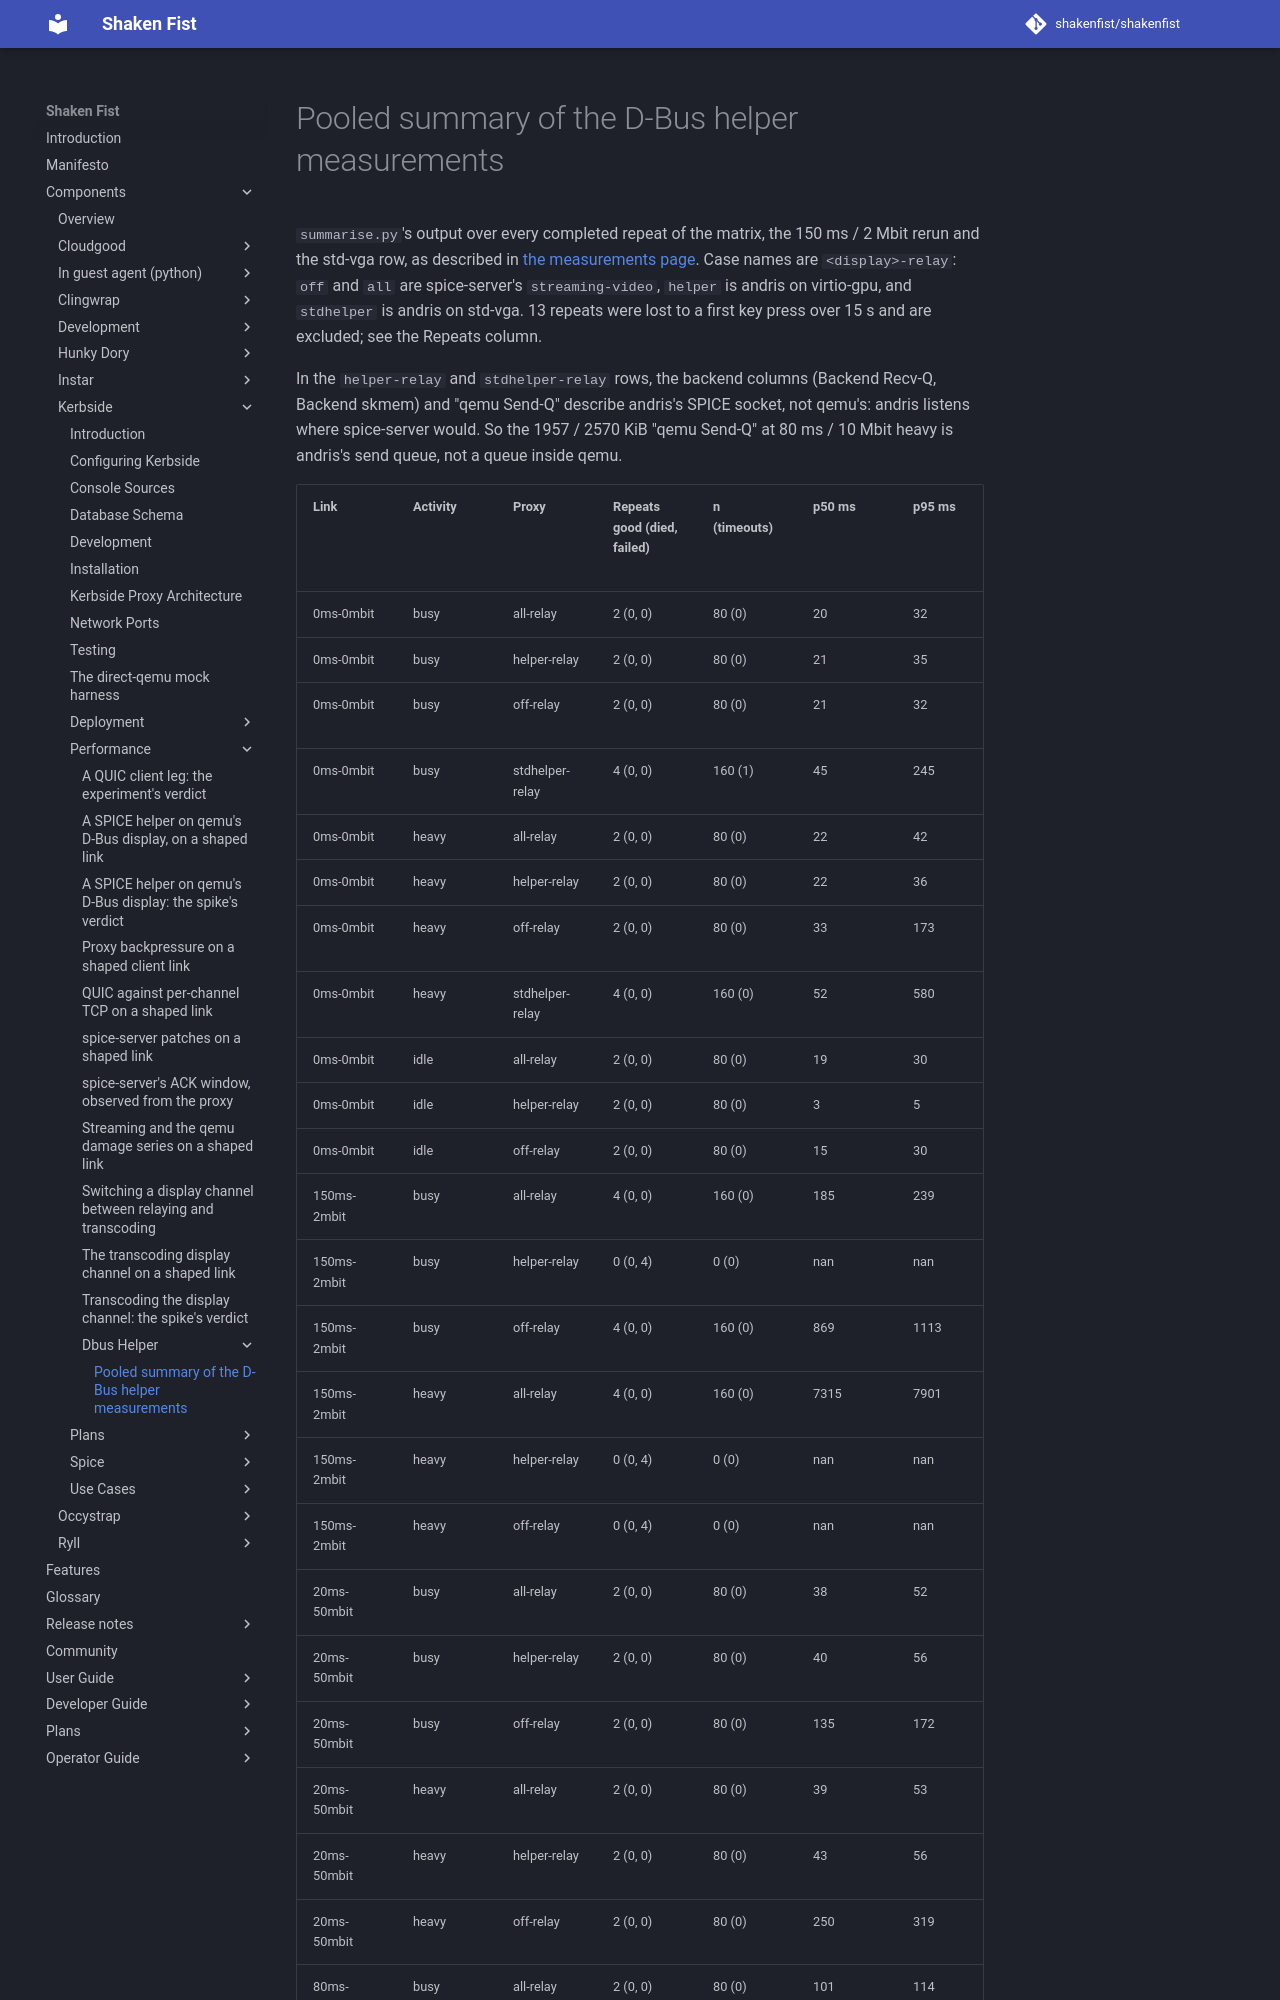

repository: shakenfist/shakenfist · page: components/kerbside/performance/dbus-helper/summary/index.html · generator: mkdocs

# Pooled summary of the D-Bus helper measurements

`summarise.py`'s output over every completed repeat of the matrix, the
150 ms / 2 Mbit rerun and the std-vga row, as described in
[the measurements page](/components/kerbside/performance/dbus-helper-measurements/#procedure). Case
names are `<display>-relay`: `off` and `all` are spice-server's
`streaming-video`, `helper` is andris on virtio-gpu, and `stdhelper` is
andris on std-vga. 13 repeats were lost to a first key press over 15 s and
are excluded; see the Repeats column.

In the `helper-relay` and `stdhelper-relay` rows, the backend columns
(Backend Recv-Q, Backend skmem) and "qemu Send-Q" describe andris's SPICE
socket, not qemu's: andris listens where spice-server would. So the
1957 / 2570 KiB "qemu Send-Q" at 80 ms / 10 Mbit heavy is andris's send
queue, not a queue inside qemu.
